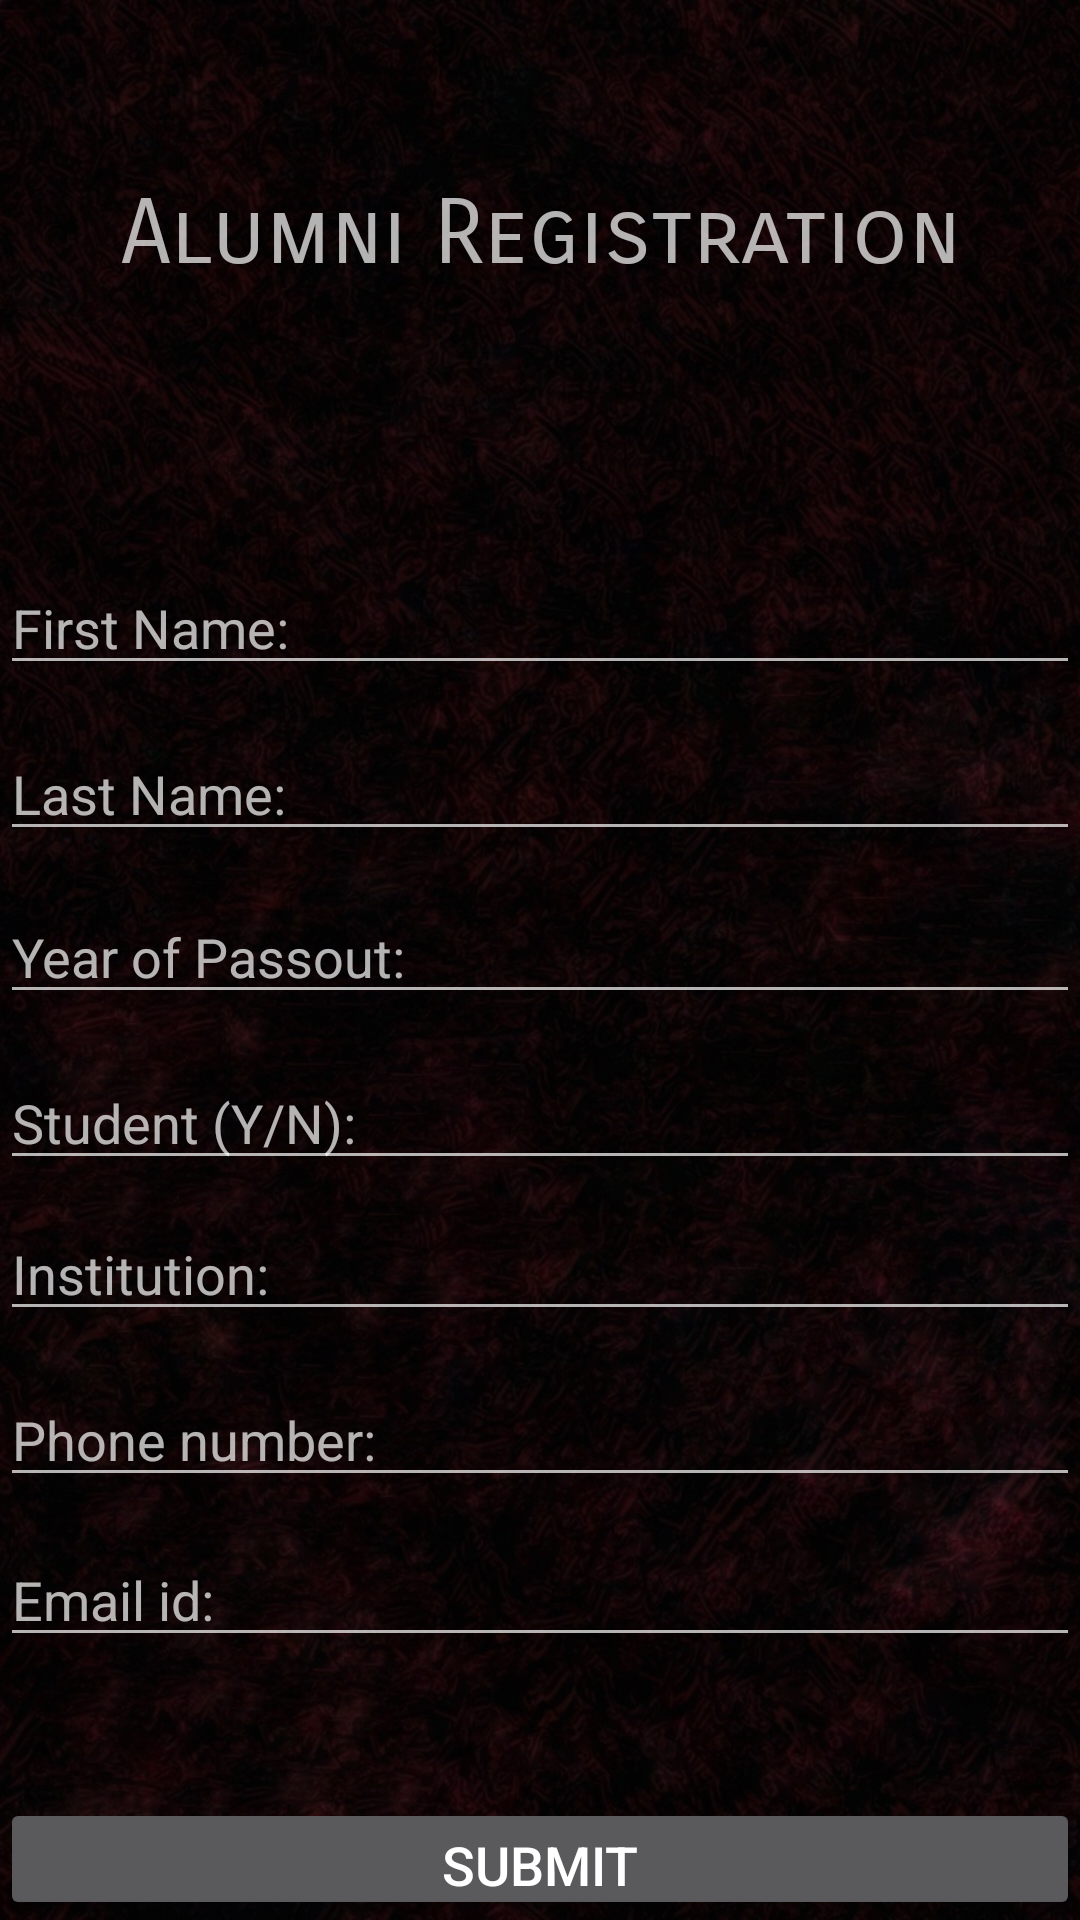

The Android layout XML behind this screen, and the referenced resources:
<!-- AndroidManifest.xml: application theme AppTheme -->
<!-- res/layout/activity_alumni.xml -->
<?xml version="1.0" encoding="utf-8"?>
<RelativeLayout xmlns:android="http://schemas.android.com/apk/res/android"
    xmlns:app="http://schemas.android.com/apk/res-auto"
    xmlns:tools="http://schemas.android.com/tools"
    android:layout_width="match_parent"
    android:layout_height="match_parent"
    android:background="@drawable/background"
    tools:context="com.tochalumni.osat.osat.alumniActivity"
    tools:layout_editor_absoluteX="0dp"
    tools:layout_editor_absoluteY="0dp"
    android:id="@+id/layout1">

        <TextView
            android:id="@+id/editText3"
            android:layout_width="match_parent"
            android:layout_height="wrap_content"
            android:layout_alignParentTop="true"
            android:layout_centerHorizontal="true"
            android:layout_marginTop="60dp"
            android:ems="10"
            android:fontFamily="sans-serif-smallcaps"
            android:inputType="textPersonName"
            android:text="Alumni Registration"
            android:textAlignment="center"
            android:textAllCaps="false"
            android:textSize="30sp" />

        <EditText
            android:id="@+id/fname"
            android:layout_width="match_parent"
            android:layout_height="wrap_content"
            android:layout_below="@+id/editText3"
            android:layout_centerHorizontal="true"
            android:layout_marginTop="91dp"
            android:ems="10"
            android:hint="First Name:"
            android:inputType="textPersonName" />

        <EditText
            android:id="@+id/lname"
            android:layout_width="match_parent"
            android:layout_height="wrap_content"
            android:layout_alignLeft="@+id/fname"
            android:layout_alignStart="@+id/fname"
            android:layout_below="@+id/fname"
            android:layout_marginTop="14dp"
            android:ems="10"
            android:hint="Last Name:"
            android:inputType="textPersonName" />

        <EditText
            android:id="@+id/pass"
            android:layout_width="match_parent"
            android:layout_height="wrap_content"
            android:layout_alignLeft="@+id/lname"
            android:layout_alignStart="@+id/lname"
            android:layout_below="@+id/lname"
            android:layout_marginTop="13dp"
            android:ems="10"
            android:hint="Year of Passout:"
            android:inputType="textPersonName" />

        <EditText
            android:id="@+id/stud"
            android:layout_width="match_parent"
            android:layout_height="wrap_content"
            android:layout_alignLeft="@+id/pass"
            android:layout_alignStart="@+id/pass"
            android:layout_below="@+id/pass"
            android:layout_marginTop="14dp"
            android:ems="10"
            android:hint="Student (Y/N):"
            android:inputType="textPersonName" />

        <EditText
            android:id="@+id/insti"
            android:layout_width="match_parent"
            android:layout_height="wrap_content"
            android:layout_alignLeft="@+id/stud"
            android:layout_alignStart="@+id/stud"
            android:layout_below="@+id/stud"
            android:layout_marginTop="9dp"
            android:ems="10"
            android:hint="Institution:"
            android:inputType="textPersonName" />

        <EditText
            android:id="@+id/phone"
            android:layout_width="match_parent"
            android:layout_height="wrap_content"
            android:layout_alignLeft="@+id/insti"
            android:layout_alignStart="@+id/insti"
            android:layout_below="@+id/insti"
            android:layout_marginTop="14dp"
            android:ems="10"
            android:hint="Phone number:"
            android:inputType="textPersonName" />

        <EditText
            android:id="@+id/email"
            android:layout_width="match_parent"
            android:layout_height="wrap_content"
            android:layout_alignLeft="@+id/phone"
            android:layout_alignStart="@+id/phone"
            android:layout_below="@+id/phone"
            android:layout_marginTop="12dp"
            android:ems="10"
            android:hint="Email id:"
            android:inputType="textPersonName" />

        <Button
            android:id="@+id/submitbtn"
            android:layout_width="match_parent"
            android:layout_height="wrap_content"
            android:layout_below="@+id/email"
            android:layout_centerHorizontal="true"
            android:layout_marginTop="47dp"
            android:text="Submit"
            android:textSize="18sp" />


</RelativeLayout>
<!-- resources referenced by this layout -->
<resources>
  <!-- drawable background: jpg bitmap (drawable, 228181 bytes) -->
  <style name="AppTheme" parent="Base.Theme.AppCompat">
          
          <item name="android:windowFullscreen">true</item>
          <item name="windowNoTitle">true</item>
          <item name="android:windowDisablePreview">true</item>
  
      </style>
</resources>
